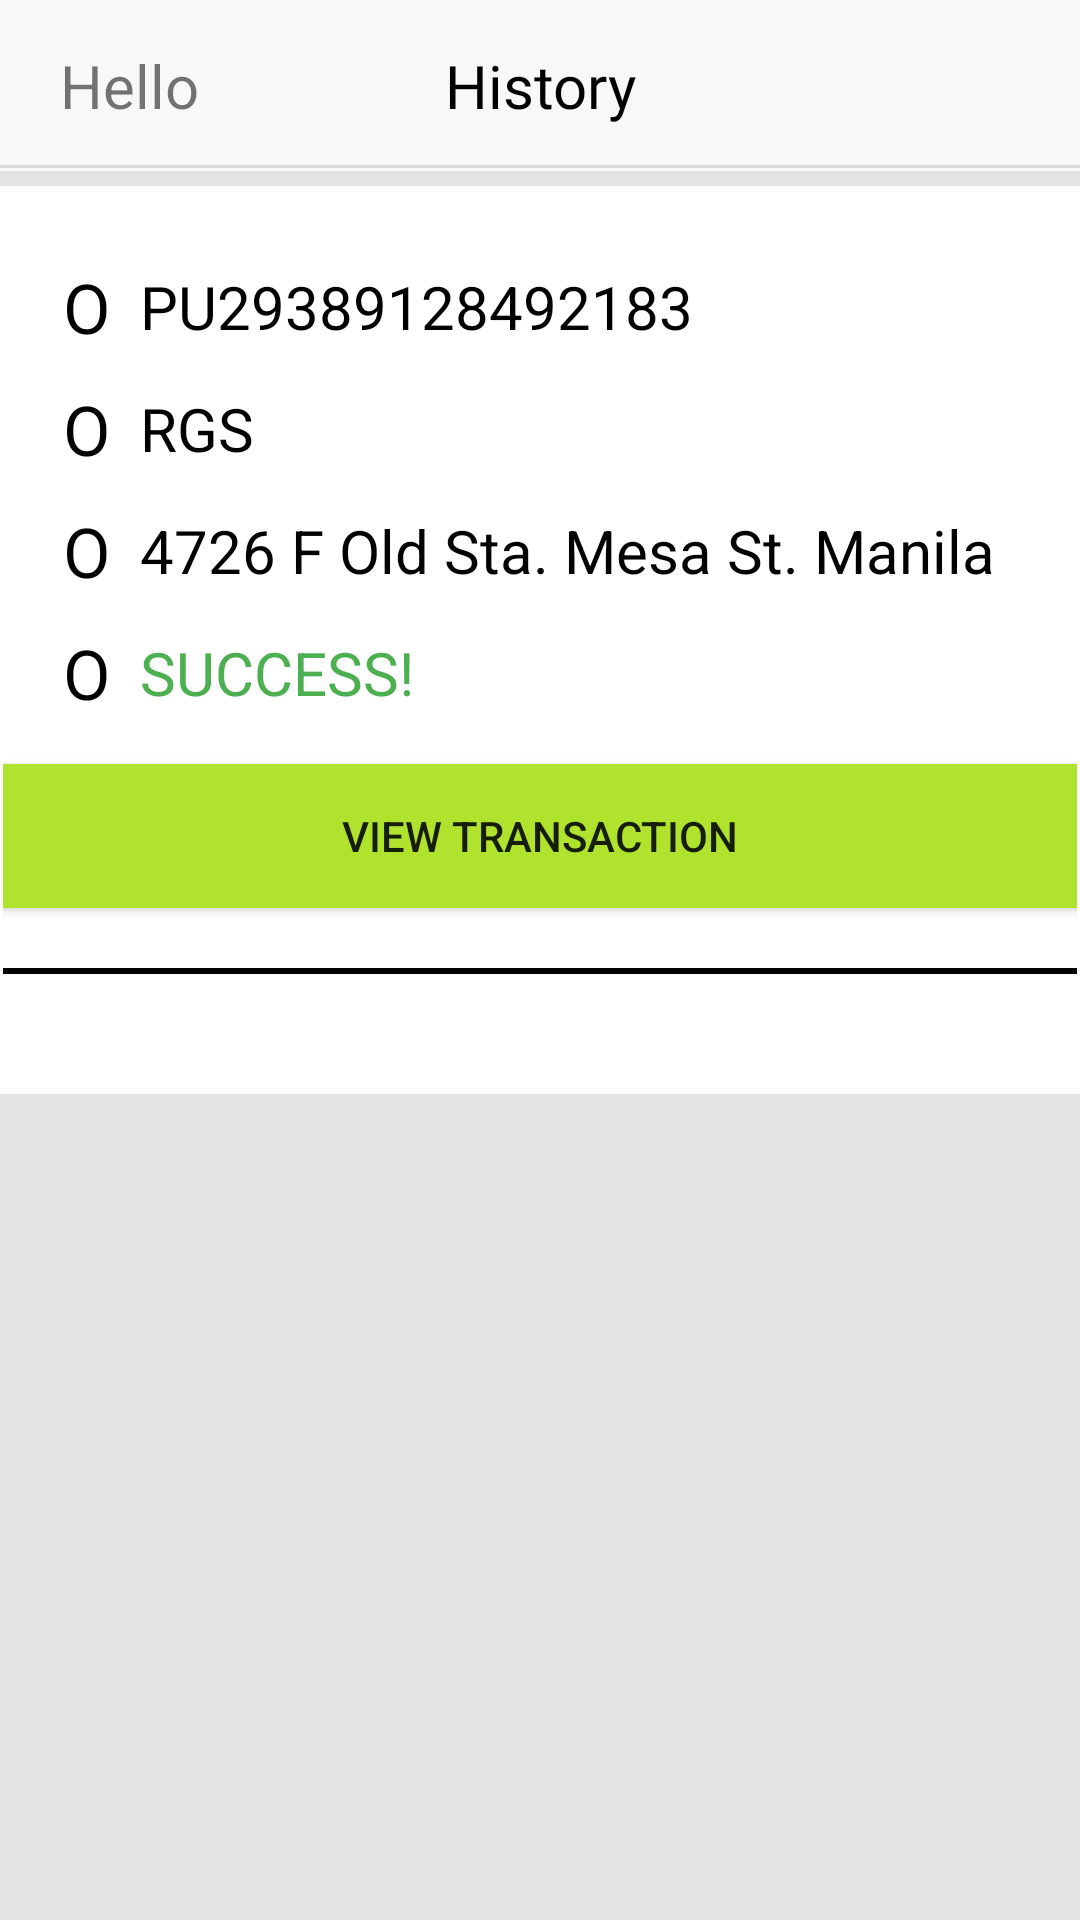

The Android layout XML behind this screen, and the referenced resources:
<!-- AndroidManifest.xml: application theme Theme.RGS_ChequePickUp -->
<!-- res/layout/activity_history.xml -->
<?xml version="1.0" encoding="utf-8"?>
<LinearLayout xmlns:android="http://schemas.android.com/apk/res/android"
    xmlns:app="http://schemas.android.com/apk/res-auto"
    xmlns:tools="http://schemas.android.com/tools"
    android:layout_width="match_parent"
    android:background="@color/rgs_bg"
    android:layout_height="match_parent"
    android:orientation="vertical"
    tools:context=".HistoryActivity">

    <RelativeLayout
        android:layout_width="match_parent"
        android:layout_height="wrap_content">

        <TextView
            android:layout_width="wrap_content"
            android:layout_height="wrap_content"
            android:text="Hello"
            android:textSize="20dp"
            android:layout_marginLeft="20dp"
            android:layout_centerVertical="true"
            android:id="@+id/back_button"
            />

        <TextView
            android:layout_width="match_parent"
            android:layout_height="wrap_content"
            android:text="History"
            android:textAlignment="center"
            android:textSize="20dp"
            android:id="@+id/header"
            android:fontFamily="@font/poppins_bold"
            android:textColor="@color/black"
            android:background="@drawable/header"
            android:paddingVertical="15dp"
            />

    </RelativeLayout>

    <LinearLayout
        android:layout_width="match_parent"
        android:layout_height="match_parent"
        android:orientation="vertical"
        android:background="#E3E3E3"
        android:id="@+id/linearlayout">

        <ScrollView
            android:layout_width="match_parent"
            android:layout_height="wrap_content"
            android:id="@+id/scrollViewer">

            <LinearLayout
                android:layout_width="match_parent"
                android:layout_height="wrap_content"
                android:paddingVertical="20dp"
                android:layout_marginTop="5dp"
                android:orientation="vertical"
                android:background="@color/white"
                android:layout_marginBottom="3dp"
                android:paddingHorizontal="01dp"
                android:id="@+id/linearContents">

                <RelativeLayout
                    android:layout_width="wrap_content"
                    android:layout_height="wrap_content"
                    android:id="@+id/transact_container"
                    android:layout_below="@id/address_container"
                    android:layout_marginVertical="5dp">

                    <TextView
                        android:layout_width="wrap_content"
                        android:layout_height="wrap_content"
                        android:id="@+id/icon_transact"
                        android:textSize="23dp"
                        android:layout_marginStart="20dp"
                        android:layout_marginRight="10dp"
                        android:layout_centerVertical="true"
                        android:textColor="@color/black"
                        android:text="O"/>

                    <TextView
                        android:layout_width="wrap_content"
                        android:layout_height="wrap_content"
                        android:id="@+id/transact"
                        android:textSize="20dp"
                        android:layout_marginStart="10dp"
                        android:layout_toRightOf="@id/icon_transact"
                        android:textColor="@color/black"
                        android:layout_centerVertical="true"
                        android:text="PU29389128492183"/>

                </RelativeLayout>

                <RelativeLayout
                    android:layout_width="wrap_content"
                    android:layout_height="wrap_content"
                    android:id="@+id/name_container"
                    android:layout_below="@id/address_header"
                    android:layout_marginVertical="5dp">

                    <TextView
                        android:layout_width="wrap_content"
                        android:layout_height="wrap_content"
                        android:id="@+id/icon_company"
                        android:layout_marginStart="20dp"
                        android:textSize="23dp"
                        android:layout_marginRight="10dp"
                        android:textColor="@color/black"
                        android:layout_centerVertical="true"
                        android:text="O"/>

                    <TextView
                        android:layout_width="wrap_content"
                        android:layout_height="wrap_content"
                        android:id="@+id/company"
                        android:layout_marginStart="10dp"
                        android:textSize="20dp"
                        android:layout_toRightOf="@id/icon_company"
                        android:textColor="@color/black"
                        android:layout_centerVertical="true"
                        android:text="RGS"/>

                </RelativeLayout>


                <RelativeLayout
                    android:layout_width="wrap_content"
                    android:layout_height="wrap_content"
                    android:id="@+id/address_container"
                    android:layout_below="@id/name_container"
                    android:layout_marginVertical="5dp">

                    <TextView
                        android:layout_width="wrap_content"
                        android:layout_height="wrap_content"
                        android:id="@+id/icon_location"
                        android:textColor="@color/black"
                        android:textSize="23dp"
                        android:layout_marginStart="20dp"
                        android:layout_marginRight="10dp"
                        android:layout_centerVertical="true"
                        android:text="O"/>

                    <TextView
                        android:layout_width="wrap_content"
                        android:layout_height="wrap_content"
                        android:id="@+id/address"
                        android:textSize="20dp"
                        android:textColor="@color/black"
                        android:layout_marginStart="10dp"
                        android:layout_toRightOf="@id/icon_location"
                        android:layout_centerVertical="true"
                        android:text="4726 F Old Sta. Mesa St. Manila"/>

                </RelativeLayout>

                <RelativeLayout
                    android:layout_width="wrap_content"
                    android:layout_height="wrap_content"
                    android:id="@+id/remarks_container"
                    android:layout_below="@id/address_container"
                    android:layout_marginVertical="5dp">

                    <TextView
                        android:layout_width="wrap_content"
                        android:layout_height="wrap_content"
                        android:id="@+id/icon_remarks"
                        android:textSize="23dp"
                        android:layout_marginStart="20dp"
                        android:layout_marginRight="10dp"
                        android:layout_centerVertical="true"
                        android:textColor="@color/black"
                        android:text="O"/>

                    <TextView
                        android:layout_width="wrap_content"
                        android:layout_height="wrap_content"
                        android:id="@+id/remarks"
                        android:textSize="20dp"
                        android:layout_marginStart="10dp"
                        android:layout_toRightOf="@id/icon_remarks"
                        android:layout_centerVertical="true"
                        android:textColor="#4CAF50"
                        android:text="SUCCESS!"/>

                </RelativeLayout>

                <Button
                    android:id="@+id/view_button"
                    android:layout_width="match_parent"
                    android:layout_height="wrap_content"
                    android:layout_marginTop="10dp"
                    android:layout_marginBottom="20dp"
                    android:background="@color/rgs_green"
                    android:text="View Transaction" />

                <View
                    android:layout_width="match_parent"
                    android:layout_height="2dp"
                    android:layout_marginBottom="20dp"
                    android:background="@android:color/black"
                    android:id="@+id/lineHistory"/>
            </LinearLayout>
        </ScrollView>

    </LinearLayout>

</LinearLayout>
<!-- resources referenced by this layout -->
<resources>
  <color name="black">#FF000000</color>
  <color name="rgs_bg">#f8f8f8</color>
  <color name="rgs_green">#b0e32e</color>
  <color name="white">#FFFFFFFF</color>
  <!-- drawable header (drawable) -->
  <?xml version="1.0" encoding="utf-8"?>
  <layer-list xmlns:android="http://schemas.android.com/apk/res/android" >
      <item
          android:bottom="1dp"
          android:left="-2dp"
          android:right="-2dp"
          android:top="-2dp">
          <shape android:shape="rectangle" >
              <stroke
                  android:width="1dp"
                  android:color="#d9d9d9" />
  
              <solid android:color="#00FFFFFF" />
  
              <padding android:left="10dp"
                  android:right="10dp"
                  android:top="10dp"
                  android:bottom="10dp" />
          </shape>
      </item>
  
  </layer-list>
  <style name="Theme.RGS_ChequePickUp" parent="Base.Theme.RGS_ChequePickUp" />
  <style name="Base.Theme.RGS_ChequePickUp" parent="Theme.AppCompat.Light.NoActionBar">
          
          
      </style>
</resources>
